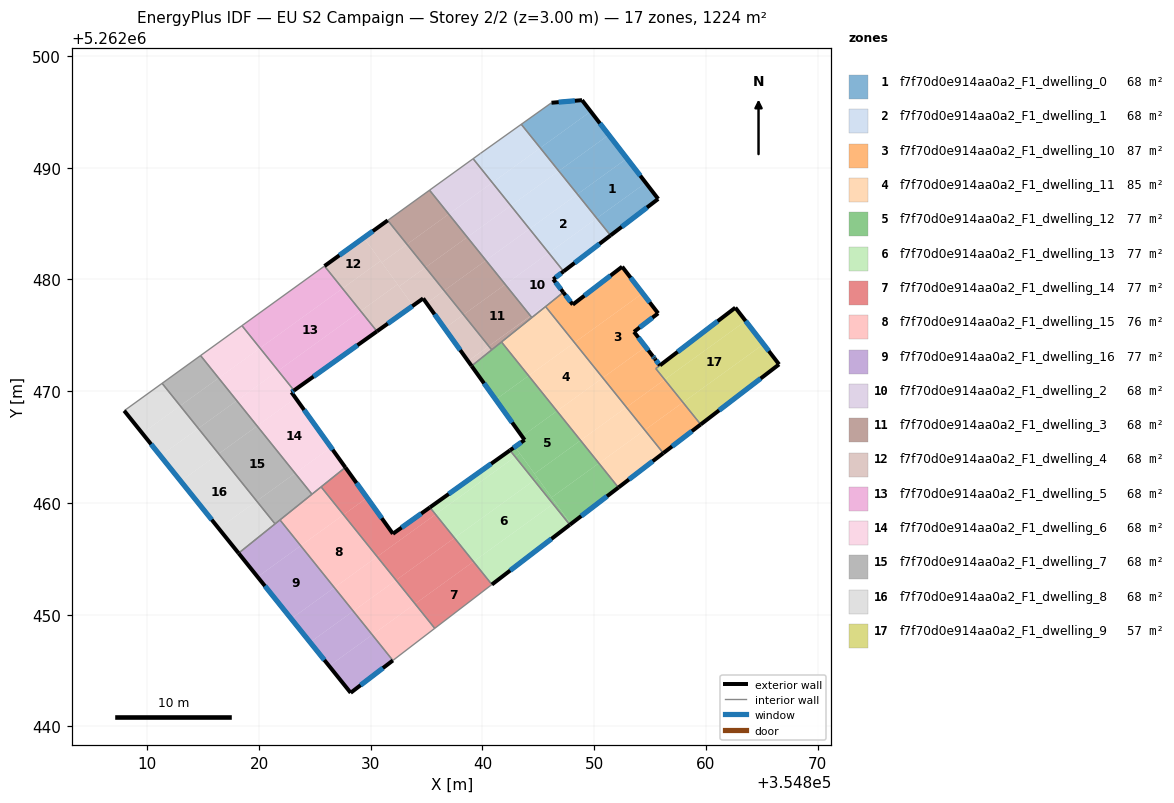
=== STOREY PLAN SPEC (per zone: floor XY polygon, exterior-wall plan segments, windows/doors) ===
zone 1: f7f70d0e914aa0a2_F1_dwelling_0  (68.0 m²)
  floor: (354852.93, 5262490.84) (354854.62, 5262488.65) (354850.23, 5262485.48) (354848.50, 5262487.63)
  floor: (354849.69, 5262495.04) (354851.31, 5262492.95) (354846.83, 5262489.71) (354845.17, 5262491.78)
  floor: (354848.91, 5262496.05) (354849.69, 5262495.04) (354845.17, 5262491.78) (354843.47, 5262493.89) (354846.18, 5262495.82)
  floor: (354851.31, 5262492.95) (354852.93, 5262490.84) (354848.50, 5262487.63) (354846.83, 5262489.71)
  floor: (354854.62, 5262488.65) (354855.73, 5262487.21) (354851.47, 5262483.94) (354850.23, 5262485.48)
  exterior wall: (354848.91, 5262496.05) – (354846.18, 5262495.82)  [2.7 m]
    window: (354848.27, 5262496.00) – (354846.82, 5262495.88)  [2.3 m²]
  exterior wall: (354855.73, 5262487.21) – (354848.91, 5262496.05)  [11.2 m]
    window: (354854.13, 5262489.29) – (354850.52, 5262493.98)  [9.4 m²]
  exterior wall: (354851.47, 5262483.94) – (354855.73, 5262487.21)  [5.4 m]
    window: (354852.47, 5262484.71) – (354854.73, 5262486.44)  [4.5 m²]
  interior walls: 2
zone 2: f7f70d0e914aa0a2_F1_dwelling_1  (68.0 m²)
  floor: (354843.47, 5262493.89) (354845.17, 5262491.78) (354840.88, 5262488.67) (354839.16, 5262490.81) (354839.82, 5262491.29)
  floor: (354848.50, 5262487.63) (354850.23, 5262485.48) (354845.94, 5262482.37) (354844.21, 5262484.53)
  floor: (354845.17, 5262491.78) (354846.83, 5262489.71) (354842.54, 5262486.61) (354840.88, 5262488.67)
  floor: (354850.23, 5262485.48) (354851.47, 5262483.94) (354847.27, 5262480.73) (354845.94, 5262482.37)
  floor: (354846.83, 5262489.71) (354848.50, 5262487.63) (354844.21, 5262484.53) (354842.54, 5262486.61)
  exterior wall: (354847.27, 5262480.73) – (354851.47, 5262483.94)  [5.3 m]
    window: (354848.25, 5262481.48) – (354850.48, 5262483.19)  [4.5 m²]
  interior walls: 4
zone 3: f7f70d0e914aa0a2_F1_dwelling_10  (87.5 m²)
  floor: (354854.34, 5262478.76) (354855.73, 5262476.97) (354853.57, 5262475.31) (354854.61, 5262473.97) (354850.77, 5262471.19) (354848.24, 5262474.35)
  floor: (354852.51, 5262481.14) (354854.34, 5262478.76) (354848.24, 5262474.35) (354845.65, 5262477.57) (354847.24, 5262478.85) (354848.08, 5262477.75)
  floor: (354855.25, 5262473.14) (354855.35, 5262473.00) (354855.89, 5262472.31) (354855.52, 5262472.02) (354856.31, 5262471.04) (354852.89, 5262468.56) (354850.77, 5262471.19) (354854.61, 5262473.97)
  floor: (354856.31, 5262471.04) (354857.95, 5262468.99) (354854.53, 5262466.52) (354852.89, 5262468.56)
  floor: (354857.95, 5262468.99) (354859.54, 5262467.02) (354856.19, 5262464.45) (354854.53, 5262466.52)
  exterior wall: (354848.08, 5262477.75) – (354847.24, 5262478.85)  [1.4 m]
    window: (354847.88, 5262478.01) – (354847.44, 5262478.59)  [1.2 m²]
  exterior wall: (354852.51, 5262481.14) – (354848.08, 5262477.75)  [5.6 m]
    window: (354851.47, 5262480.35) – (354849.12, 5262478.55)  [4.7 m²]
  exterior wall: (354855.73, 5262476.97) – (354852.51, 5262481.14)  [5.3 m]
    window: (354854.97, 5262477.95) – (354853.26, 5262480.16)  [4.4 m²]
  exterior wall: (354853.57, 5262475.31) – (354855.73, 5262476.97)  [2.7 m]
    window: (354854.07, 5262475.70) – (354855.22, 5262476.58)  [2.3 m²]
  exterior wall: (354855.25, 5262473.14) – (354853.57, 5262475.31)  [2.7 m]
    window: (354854.85, 5262473.65) – (354853.96, 5262474.80)  [2.3 m²]
  exterior wall: (354855.39, 5262472.96) – (354855.25, 5262473.14)  [0.2 m]
    window: (354855.35, 5262473.00) – (354855.28, 5262473.09)  [0.2 m²]
  exterior wall: (354855.43, 5262472.90) – (354855.39, 5262472.96)  [0.1 m]
    window: (354855.42, 5262472.91) – (354855.40, 5262472.94)  [0.1 m²]
  exterior wall: (354855.89, 5262472.31) – (354855.43, 5262472.90)  [0.7 m]
    window: (354855.78, 5262472.45) – (354855.54, 5262472.76)  [0.6 m²]
  exterior wall: (354856.19, 5262464.45) – (354859.54, 5262467.02)  [4.2 m]
    window: (354856.98, 5262465.05) – (354858.75, 5262466.42)  [3.6 m²]
  interior walls: 4
zone 4: f7f70d0e914aa0a2_F1_dwelling_11  (84.9 m²)
  floor: (354848.24, 5262474.35) (354850.77, 5262471.19) (354846.67, 5262468.22) (354844.13, 5262471.38)
  floor: (354850.77, 5262471.19) (354852.89, 5262468.56) (354848.78, 5262465.59) (354846.67, 5262468.22)
  floor: (354845.65, 5262477.57) (354848.24, 5262474.35) (354844.13, 5262471.38) (354841.70, 5262474.40)
  floor: (354852.89, 5262468.56) (354854.53, 5262466.52) (354850.42, 5262463.55) (354848.78, 5262465.59)
  floor: (354854.53, 5262466.52) (354856.19, 5262464.45) (354852.17, 5262461.37) (354850.42, 5262463.55)
  exterior wall: (354852.17, 5262461.37) – (354856.19, 5262464.45)  [5.1 m]
    window: (354853.12, 5262462.09) – (354855.25, 5262463.73)  [4.3 m²]
  interior walls: 4
zone 5: f7f70d0e914aa0a2_F1_dwelling_12  (76.5 m²)
  floor: (354846.67, 5262468.22) (354848.78, 5262465.59) (354844.66, 5262462.61) (354842.91, 5262465.02) (354843.77, 5262465.63) (354843.54, 5262465.96)
  floor: (354848.78, 5262465.59) (354850.42, 5262463.55) (354846.19, 5262460.49) (354844.66, 5262462.61)
  floor: (354844.13, 5262471.38) (354846.67, 5262468.22) (354843.54, 5262465.96) (354841.18, 5262469.25)
  floor: (354850.42, 5262463.55) (354852.17, 5262461.37) (354847.91, 5262458.11) (354846.19, 5262460.49)
  floor: (354846.52, 5262460.04) (354847.91, 5262458.11) (354847.82, 5262458.03) (354846.32, 5262459.90)
  floor: (354841.70, 5262474.40) (354844.13, 5262471.38) (354841.18, 5262469.25) (354839.03, 5262472.25)
  floor: (354843.35, 5262464.42) (354844.93, 5262462.24) (354844.62, 5262462.01) (354842.93, 5262464.12)
  floor: (354844.93, 5262462.24) (354846.52, 5262460.04) (354846.32, 5262459.90) (354844.62, 5262462.01)
  floor: (354842.91, 5262465.02) (354843.35, 5262464.42) (354842.93, 5262464.12) (354842.46, 5262464.70)
  exterior wall: (354839.03, 5262472.25) – (354843.77, 5262465.63)  [8.1 m]
    window: (354840.14, 5262470.70) – (354842.66, 5262467.19)  [6.9 m²]
  exterior wall: (354847.82, 5262458.03) – (354852.17, 5262461.37)  [5.5 m]
    window: (354848.84, 5262458.82) – (354851.15, 5262460.59)  [4.6 m²]
  exterior wall: (354843.77, 5262465.63) – (354842.46, 5262464.70)  [1.6 m]
    window: (354843.47, 5262465.42) – (354842.77, 5262464.92)  [1.4 m²]
  interior walls: 4
zone 6: f7f70d0e914aa0a2_F1_dwelling_13  (76.5 m²)
  floor: (354842.93, 5262464.12) (354844.62, 5262462.01) (354837.49, 5262456.86) (354835.80, 5262458.96)
  floor: (354846.32, 5262459.90) (354847.82, 5262458.03) (354840.84, 5262452.69) (354839.19, 5262454.74)
  floor: (354844.62, 5262462.01) (354846.32, 5262459.90) (354839.19, 5262454.74) (354837.49, 5262456.86)
  floor: (354842.46, 5262464.70) (354842.93, 5262464.12) (354835.80, 5262458.96) (354835.30, 5262459.59)
  exterior wall: (354840.84, 5262452.69) – (354847.82, 5262458.03)  [8.8 m]
    window: (354842.48, 5262453.94) – (354846.18, 5262456.78)  [7.4 m²]
  exterior wall: (354842.46, 5262464.70) – (354835.29, 5262459.59)  [8.8 m]
    window: (354840.78, 5262463.50) – (354836.98, 5262460.79)  [7.4 m²]
  interior walls: 2
zone 7: f7f70d0e914aa0a2_F1_dwelling_14  (76.5 m²)
  floor: (354839.19, 5262454.74) (354840.84, 5262452.69) (354835.73, 5262448.76) (354833.97, 5262450.96)
  floor: (354837.49, 5262456.86) (354839.19, 5262454.74) (354833.97, 5262450.96) (354832.26, 5262453.08)
  floor: (354835.30, 5262459.59) (354835.80, 5262458.96) (354830.57, 5262455.18) (354827.56, 5262458.93) (354829.67, 5262460.46) (354831.98, 5262457.23)
  floor: (354827.72, 5262463.17) (354829.67, 5262460.46) (354827.56, 5262458.93) (354825.55, 5262461.43)
  floor: (354835.80, 5262458.96) (354837.49, 5262456.86) (354832.26, 5262453.08) (354830.57, 5262455.18)
  exterior wall: (354831.98, 5262457.23) – (354827.72, 5262463.17)  [7.3 m]
    window: (354830.98, 5262458.63) – (354828.72, 5262461.78)  [6.2 m²]
  exterior wall: (354835.29, 5262459.59) – (354831.98, 5262457.23)  [4.1 m]
    window: (354834.52, 5262459.04) – (354832.76, 5262457.79)  [3.4 m²]
  interior walls: 4
zone 8: f7f70d0e914aa0a2_F1_dwelling_15  (76.5 m²)
  floor: (354827.56, 5262458.93) (354830.57, 5262455.18) (354826.74, 5262452.41) (354823.73, 5262456.16)
  floor: (354825.55, 5262461.43) (354827.56, 5262458.93) (354823.73, 5262456.16) (354821.87, 5262458.47)
  floor: (354833.97, 5262450.96) (354835.73, 5262448.76) (354831.98, 5262445.89) (354830.13, 5262448.19)
  floor: (354832.26, 5262453.08) (354833.97, 5262450.96) (354830.13, 5262448.19) (354828.43, 5262450.30)
  floor: (354830.57, 5262455.18) (354832.26, 5262453.08) (354828.43, 5262450.30) (354826.74, 5262452.41)
  interior walls: 5
zone 9: f7f70d0e914aa0a2_F1_dwelling_16  (76.5 m²)
  floor: (354821.87, 5262458.47) (354823.73, 5262456.16) (354819.87, 5262453.37) (354818.16, 5262455.49)
  floor: (354830.13, 5262448.19) (354831.98, 5262445.89) (354828.20, 5262442.99) (354826.27, 5262445.39)
  floor: (354828.43, 5262450.30) (354830.13, 5262448.19) (354826.27, 5262445.39) (354824.57, 5262447.51)
  floor: (354826.74, 5262452.41) (354828.43, 5262450.30) (354824.57, 5262447.51) (354822.88, 5262449.62)
  floor: (354823.73, 5262456.16) (354826.74, 5262452.41) (354822.88, 5262449.62) (354819.87, 5262453.37)
  exterior wall: (354828.20, 5262442.99) – (354831.98, 5262445.89)  [4.8 m]
    window: (354829.09, 5262443.67) – (354831.09, 5262445.21)  [4.0 m²]
  exterior wall: (354818.16, 5262455.49) – (354828.20, 5262442.99)  [16.0 m]
    window: (354820.52, 5262452.56) – (354825.84, 5262445.93)  [13.5 m²]
  interior walls: 3
zone 10: f7f70d0e914aa0a2_F1_dwelling_2  (68.0 m²)
  floor: (354840.88, 5262488.67) (354842.54, 5262486.61) (354838.64, 5262483.79) (354836.98, 5262485.85)
  floor: (354839.16, 5262490.81) (354840.88, 5262488.67) (354836.98, 5262485.85) (354835.26, 5262487.99)
  floor: (354844.21, 5262484.53) (354845.94, 5262482.37) (354842.04, 5262479.55) (354840.31, 5262481.71)
  floor: (354842.54, 5262486.61) (354844.21, 5262484.53) (354840.31, 5262481.71) (354838.64, 5262483.79)
  floor: (354845.94, 5262482.37) (354847.27, 5262480.73) (354846.34, 5262480.02) (354847.23, 5262478.85) (354844.30, 5262476.73) (354842.04, 5262479.55)
  floor: (354847.24, 5262478.85) (354844.42, 5262476.59) (354844.31, 5262476.73)
  exterior wall: (354846.34, 5262480.02) – (354847.27, 5262480.73)  [1.2 m]
    window: (354846.56, 5262480.18) – (354847.05, 5262480.56)  [1.0 m²]
  exterior wall: (354847.24, 5262478.85) – (354846.34, 5262480.02)  [1.5 m]
    window: (354847.03, 5262479.12) – (354846.55, 5262479.74)  [1.2 m²]
  interior walls: 5
zone 11: f7f70d0e914aa0a2_F1_dwelling_3  (68.0 m²)
  floor: (354838.64, 5262483.79) (354840.31, 5262481.71) (354836.57, 5262479.00) (354834.90, 5262481.08)
  floor: (354836.98, 5262485.85) (354838.64, 5262483.79) (354834.90, 5262481.08) (354833.24, 5262483.15)
  floor: (354842.04, 5262479.55) (354844.30, 5262476.73) (354840.56, 5262474.03) (354838.30, 5262476.85)
  floor: (354835.26, 5262487.99) (354836.98, 5262485.85) (354833.24, 5262483.15) (354831.52, 5262485.29)
  floor: (354840.31, 5262481.71) (354842.04, 5262479.55) (354838.30, 5262476.85) (354836.57, 5262479.00)
  floor: (354844.31, 5262476.73) (354844.42, 5262476.59) (354840.83, 5262473.70) (354840.56, 5262474.03)
  interior walls: 5
zone 12: f7f70d0e914aa0a2_F1_dwelling_4  (68.0 m²)
  floor: (354838.30, 5262476.85) (354840.56, 5262474.03) (354838.71, 5262472.69) (354836.61, 5262475.63)
  floor: (354834.90, 5262481.08) (354836.57, 5262479.00) (354835.00, 5262477.87) (354834.69, 5262478.30) (354833.78, 5262477.65) (354832.53, 5262479.37)
  floor: (354830.88, 5262481.66) (354832.40, 5262479.56) (354829.09, 5262477.17) (354827.47, 5262479.19)
  floor: (354833.24, 5262483.15) (354834.90, 5262481.08) (354832.53, 5262479.37) (354832.40, 5262479.56) (354830.98, 5262481.52)
  floor: (354836.57, 5262479.00) (354838.30, 5262476.85) (354836.61, 5262475.63) (354835.00, 5262477.87)
  floor: (354832.53, 5262479.37) (354833.78, 5262477.65) (354830.55, 5262475.36) (354829.09, 5262477.17) (354832.40, 5262479.56)
  floor: (354831.52, 5262485.29) (354833.24, 5262483.15) (354830.98, 5262481.52) (354831.82, 5262480.36) (354829.38, 5262483.74)
  floor: (354829.38, 5262483.74) (354830.88, 5262481.66) (354827.47, 5262479.19) (354825.86, 5262481.20)
  floor: (354840.56, 5262474.03) (354840.83, 5262473.70) (354839.03, 5262472.25) (354838.71, 5262472.69)
  exterior wall: (354831.52, 5262485.29) – (354825.86, 5262481.20)  [7.0 m]
    window: (354830.19, 5262484.33) – (354827.19, 5262482.16)  [5.9 m²]
  exterior wall: (354834.69, 5262478.30) – (354839.03, 5262472.25)  [7.4 m]
    window: (354835.71, 5262476.88) – (354838.01, 5262473.67)  [6.3 m²]
  exterior wall: (354830.55, 5262475.36) – (354834.69, 5262478.30)  [5.1 m]
    window: (354831.52, 5262476.05) – (354833.72, 5262477.61)  [4.3 m²]
  interior walls: 3
zone 13: f7f70d0e914aa0a2_F1_dwelling_5  (68.0 m²)
  floor: (354827.47, 5262479.19) (354829.09, 5262477.17) (354821.71, 5262471.83) (354820.08, 5262473.85)
  floor: (354829.09, 5262477.17) (354830.55, 5262475.36) (354823.13, 5262470.06) (354821.71, 5262471.83)
  floor: (354825.86, 5262481.20) (354827.47, 5262479.19) (354820.08, 5262473.85) (354818.47, 5262475.86)
  exterior wall: (354823.13, 5262470.06) – (354830.55, 5262475.36)  [9.1 m]
    window: (354824.87, 5262471.30) – (354828.81, 5262474.11)  [7.7 m²]
  interior walls: 3
zone 14: f7f70d0e914aa0a2_F1_dwelling_6  (68.0 m²)
  floor: (354820.08, 5262473.85) (354821.71, 5262471.83) (354818.00, 5262469.15) (354816.38, 5262471.17)
  floor: (354818.47, 5262475.86) (354820.08, 5262473.85) (354816.38, 5262471.17) (354814.76, 5262473.19)
  floor: (354823.27, 5262469.38) (354826.43, 5262464.97) (354823.22, 5262462.65) (354819.83, 5262466.88)
  floor: (354826.43, 5262464.97) (354827.72, 5262463.17) (354824.73, 5262460.77) (354823.22, 5262462.65)
  floor: (354821.71, 5262471.83) (354823.13, 5262470.06) (354822.90, 5262469.90) (354823.27, 5262469.38) (354819.83, 5262466.88) (354818.00, 5262469.15)
  exterior wall: (354822.90, 5262469.90) – (354823.13, 5262470.06)  [0.3 m]
    window: (354822.95, 5262469.94) – (354823.07, 5262470.02)  [0.2 m²]
  exterior wall: (354827.72, 5262463.17) – (354822.90, 5262469.90)  [8.3 m]
    window: (354826.59, 5262464.75) – (354824.03, 5262468.32)  [7.0 m²]
  interior walls: 5
zone 15: f7f70d0e914aa0a2_F1_dwelling_7  (68.0 m²)
  floor: (354818.00, 5262469.15) (354819.83, 5262466.88) (354816.38, 5262464.39) (354814.56, 5262466.66)
  floor: (354816.38, 5262471.17) (354818.00, 5262469.15) (354814.56, 5262466.66) (354812.94, 5262468.68)
  floor: (354819.83, 5262466.88) (354823.22, 5262462.65) (354819.78, 5262460.16) (354816.38, 5262464.39)
  floor: (354814.76, 5262473.19) (354816.38, 5262471.17) (354812.94, 5262468.68) (354811.32, 5262470.70)
  floor: (354823.22, 5262462.65) (354824.73, 5262460.77) (354821.43, 5262458.12) (354819.78, 5262460.16)
  interior walls: 5
zone 16: f7f70d0e914aa0a2_F1_dwelling_8  (68.0 m²)
  floor: (354816.38, 5262464.39) (354819.78, 5262460.16) (354816.39, 5262457.71) (354812.99, 5262461.94)
  floor: (354814.56, 5262466.66) (354816.38, 5262464.39) (354812.99, 5262461.94) (354811.17, 5262464.21)
  floor: (354812.94, 5262468.68) (354814.56, 5262466.66) (354811.17, 5262464.21) (354809.54, 5262466.23)
  floor: (354811.32, 5262470.70) (354812.94, 5262468.68) (354809.54, 5262466.23) (354807.92, 5262468.25)
  floor: (354819.78, 5262460.16) (354821.43, 5262458.12) (354818.16, 5262455.49) (354816.39, 5262457.71)
  exterior wall: (354807.92, 5262468.25) – (354818.16, 5262455.49)  [16.4 m]
    window: (354810.33, 5262465.25) – (354815.76, 5262458.49)  [13.8 m²]
  interior walls: 3
zone 17: f7f70d0e914aa0a2_F1_dwelling_9  (57.1 m²)
  floor: (354863.56, 5262476.28) (354865.16, 5262474.21) (354857.95, 5262468.99) (354856.31, 5262471.04)
  floor: (354865.16, 5262474.21) (354866.56, 5262472.40) (354859.54, 5262467.02) (354857.95, 5262468.99)
  floor: (354862.64, 5262477.48) (354863.56, 5262476.28) (354856.31, 5262471.04) (354855.52, 5262472.02)
  exterior wall: (354862.64, 5262477.48) – (354855.89, 5262472.31)  [8.5 m]
    window: (354861.06, 5262476.26) – (354857.48, 5262473.52)  [7.2 m²]
  exterior wall: (354866.56, 5262472.40) – (354862.64, 5262477.48)  [6.4 m]
    window: (354865.64, 5262473.59) – (354863.56, 5262476.28)  [5.4 m²]
  exterior wall: (354859.54, 5262467.02) – (354866.56, 5262472.40)  [8.8 m]
    window: (354861.19, 5262468.28) – (354864.91, 5262471.13)  [7.5 m²]
  interior walls: 2

=== DERIVED (storey summary) ===
Building: EU S2 Campaign
Storey: 2 of 2  (floor level z = 3.00 m)
Storey gross floor area: 1224.0 m²
Zones on this storey: 17
  - f7f70d0e914aa0a2_F1_dwelling_0: floor 68.0 m²; exterior wall 19.3 m (57.9 m²); 3 window(s) 16.3 m²; WWR 28.1%
  - f7f70d0e914aa0a2_F1_dwelling_1: floor 68.0 m²; exterior wall 5.3 m (15.9 m²); 1 window(s) 4.5 m²; WWR 28.1%
  - f7f70d0e914aa0a2_F1_dwelling_10: floor 87.5 m²; exterior wall 23.0 m (68.9 m²); 9 window(s) 19.4 m²; WWR 28.1%
  - f7f70d0e914aa0a2_F1_dwelling_11: floor 84.9 m²; exterior wall 5.1 m (15.2 m²); 1 window(s) 4.3 m²; WWR 28.1%
  - f7f70d0e914aa0a2_F1_dwelling_12: floor 76.5 m²; exterior wall 15.2 m (45.7 m²); 3 window(s) 12.9 m²; WWR 28.1%
  - f7f70d0e914aa0a2_F1_dwelling_13: floor 76.5 m²; exterior wall 17.6 m (52.8 m²); 2 window(s) 14.8 m²; WWR 28.1%
  - f7f70d0e914aa0a2_F1_dwelling_14: floor 76.5 m²; exterior wall 11.4 m (34.1 m²); 2 window(s) 9.6 m²; WWR 28.1%
  - f7f70d0e914aa0a2_F1_dwelling_15: floor 76.5 m²
  - f7f70d0e914aa0a2_F1_dwelling_16: floor 76.5 m²; exterior wall 20.8 m (62.4 m²); 2 window(s) 17.5 m²; WWR 28.1%
  - f7f70d0e914aa0a2_F1_dwelling_2: floor 68.0 m²; exterior wall 2.6 m (7.9 m²); 2 window(s) 2.2 m²; WWR 28.1%
  - f7f70d0e914aa0a2_F1_dwelling_3: floor 68.0 m²
  - f7f70d0e914aa0a2_F1_dwelling_4: floor 68.0 m²; exterior wall 19.5 m (58.5 m²); 3 window(s) 16.5 m²; WWR 28.1%
  - f7f70d0e914aa0a2_F1_dwelling_5: floor 68.0 m²; exterior wall 9.1 m (27.4 m²); 1 window(s) 7.7 m²; WWR 28.1%
  - f7f70d0e914aa0a2_F1_dwelling_6: floor 68.0 m²; exterior wall 8.6 m (25.7 m²); 2 window(s) 7.2 m²; WWR 28.1%
  - f7f70d0e914aa0a2_F1_dwelling_7: floor 68.0 m²
  - f7f70d0e914aa0a2_F1_dwelling_8: floor 68.0 m²; exterior wall 16.4 m (49.1 m²); 1 window(s) 13.8 m²; WWR 28.1%
  - f7f70d0e914aa0a2_F1_dwelling_9: floor 57.1 m²; exterior wall 23.8 m (71.3 m²); 3 window(s) 20.0 m²; WWR 28.1%
Zone adjacency (shared interzone walls):
  - f7f70d0e914aa0a2_F1_dwelling_0 ↔ f7f70d0e914aa0a2_F1_dwelling_1
  - f7f70d0e914aa0a2_F1_dwelling_1 ↔ f7f70d0e914aa0a2_F1_dwelling_2
  - f7f70d0e914aa0a2_F1_dwelling_10 ↔ f7f70d0e914aa0a2_F1_dwelling_11
  - f7f70d0e914aa0a2_F1_dwelling_10 ↔ f7f70d0e914aa0a2_F1_dwelling_2
  - f7f70d0e914aa0a2_F1_dwelling_10 ↔ f7f70d0e914aa0a2_F1_dwelling_9
  - f7f70d0e914aa0a2_F1_dwelling_11 ↔ f7f70d0e914aa0a2_F1_dwelling_12
  - f7f70d0e914aa0a2_F1_dwelling_11 ↔ f7f70d0e914aa0a2_F1_dwelling_2
  - f7f70d0e914aa0a2_F1_dwelling_11 ↔ f7f70d0e914aa0a2_F1_dwelling_3
  - f7f70d0e914aa0a2_F1_dwelling_12 ↔ f7f70d0e914aa0a2_F1_dwelling_13
  - f7f70d0e914aa0a2_F1_dwelling_12 ↔ f7f70d0e914aa0a2_F1_dwelling_3
  - f7f70d0e914aa0a2_F1_dwelling_12 ↔ f7f70d0e914aa0a2_F1_dwelling_4
  - f7f70d0e914aa0a2_F1_dwelling_13 ↔ f7f70d0e914aa0a2_F1_dwelling_14
  - f7f70d0e914aa0a2_F1_dwelling_14 ↔ f7f70d0e914aa0a2_F1_dwelling_15
  - f7f70d0e914aa0a2_F1_dwelling_14 ↔ f7f70d0e914aa0a2_F1_dwelling_6
  - f7f70d0e914aa0a2_F1_dwelling_15 ↔ f7f70d0e914aa0a2_F1_dwelling_16
  - f7f70d0e914aa0a2_F1_dwelling_15 ↔ f7f70d0e914aa0a2_F1_dwelling_6
  - f7f70d0e914aa0a2_F1_dwelling_15 ↔ f7f70d0e914aa0a2_F1_dwelling_7
  - f7f70d0e914aa0a2_F1_dwelling_16 ↔ f7f70d0e914aa0a2_F1_dwelling_7
  - f7f70d0e914aa0a2_F1_dwelling_16 ↔ f7f70d0e914aa0a2_F1_dwelling_8
  - f7f70d0e914aa0a2_F1_dwelling_2 ↔ f7f70d0e914aa0a2_F1_dwelling_3
  - f7f70d0e914aa0a2_F1_dwelling_3 ↔ f7f70d0e914aa0a2_F1_dwelling_4
  - f7f70d0e914aa0a2_F1_dwelling_4 ↔ f7f70d0e914aa0a2_F1_dwelling_5
  - f7f70d0e914aa0a2_F1_dwelling_5 ↔ f7f70d0e914aa0a2_F1_dwelling_6
  - f7f70d0e914aa0a2_F1_dwelling_6 ↔ f7f70d0e914aa0a2_F1_dwelling_7
  - f7f70d0e914aa0a2_F1_dwelling_7 ↔ f7f70d0e914aa0a2_F1_dwelling_8